Run: headless pygame with SDL's dummy video driver; simulated clock (each Clock.tick advances the game by its frame time, no real sleeping); random seed 0; keys injected as events and as key.get_pressed() state; no mouse input; restart key R tapped at the start of phases 3 and 4.
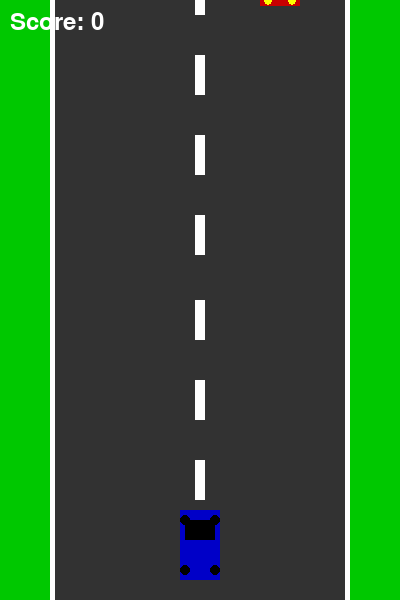
Frame 1 of 4 · flips 1–60 · no input
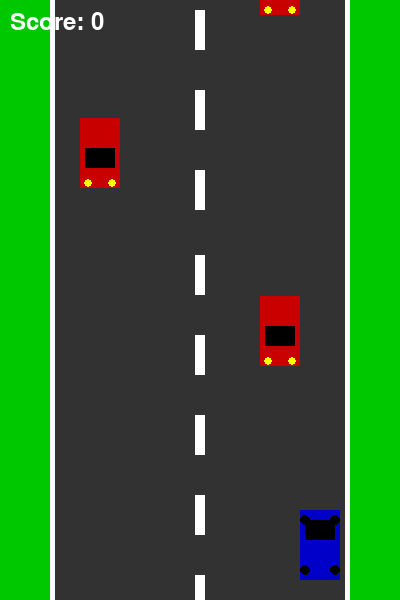
Frame 2 of 4 · flips 61–180 · tapped SPACE, RETURN · held RIGHT (→), D
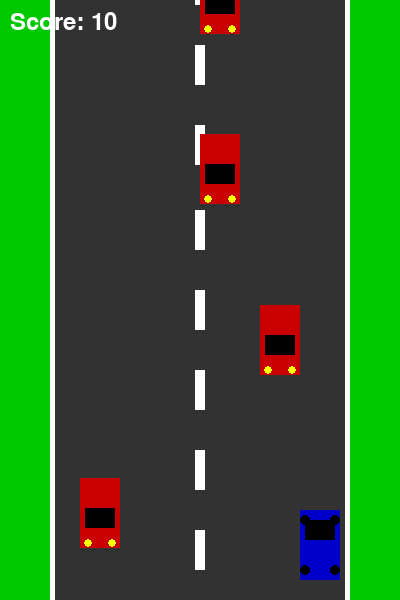
Frame 3 of 4 · flips 181–300 · tapped R · held DOWN (↓), S
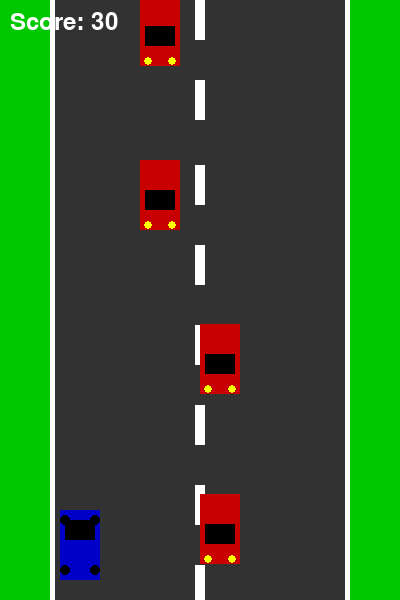
Frame 4 of 4 · flips 301–420 · tapped R · held LEFT (←), A, UP (↑), W

The pygame program that drew these frames:

# car_racing_game.py
# A simple car racing game using Pygame
# Install pygame first: pip install pygame

import pygame
import random
import sys

# Initialize Pygame
pygame.init()

# Screen settings
SCREEN_WIDTH = 400
SCREEN_HEIGHT = 600
FPS = 60

# Colors
WHITE = (255, 255, 255)
BLACK = (0, 0, 0)
GRAY = (128, 128, 128)
RED = (200, 0, 0)
GREEN = (0, 200, 0)
BLUE = (0, 0, 200)
YELLOW = (255, 255, 0)
ROAD_COLOR = (50, 50, 50)

# Set up display
screen = pygame.display.set_mode((SCREEN_WIDTH, SCREEN_HEIGHT))
pygame.display.set_caption("Car Racing Game")
clock = pygame.time.Clock()

# Fonts
font = pygame.font.Font(None, 36)
game_over_font = pygame.font.Font(None, 72)

class PlayerCar:
    def __init__(self):
        self.width = 40
        self.height = 70
        self.x = SCREEN_WIDTH // 2 - self.width // 2
        self.y = SCREEN_HEIGHT - self.height - 20
        self.speed = 5
        self.color = BLUE
    
    def move(self, direction):
        self.x += direction * self.speed
        # Keep car on screen
        if self.x < 60:  # Left road boundary
            self.x = 60
        if self.x > SCREEN_WIDTH - 60 - self.width:  # Right road boundary
            self.x = SCREEN_WIDTH - 60 - self.width
    
    def draw(self):
        # Car body
        pygame.draw.rect(screen, self.color, (self.x, self.y, self.width, self.height))
        # Windows
        pygame.draw.rect(screen, BLACK, (self.x + 5, self.y + 10, self.width - 10, 20))
        # Wheels
        pygame.draw.circle(screen, BLACK, (self.x + 5, self.y + 10), 5)
        pygame.draw.circle(screen, BLACK, (self.x + self.width - 5, self.y + 10), 5)
        pygame.draw.circle(screen, BLACK, (self.x + 5, self.y + self.height - 10), 5)
        pygame.draw.circle(screen, BLACK, (self.x + self.width - 5, self.y + self.height - 10), 5)
    
    def get_rect(self):
        return pygame.Rect(self.x, self.y, self.width, self.height)

class EnemyCar:
    def __init__(self):
        self.width = 40
        self.height = 70
        self.x = random.choice([80, 140, 200, 260])
        self.y = -self.height
        self.speed = random.randint(3, 6)
        self.color = RED
    
    def move(self):
        self.y += self.speed
    
    def draw(self):
        # Car body
        pygame.draw.rect(screen, self.color, (self.x, self.y, self.width, self.height))
        # Windows
        pygame.draw.rect(screen, BLACK, (self.x + 5, self.y + 30, self.width - 10, 20))
        # Headlights
        pygame.draw.circle(screen, YELLOW, (self.x + 8, self.y + self.height - 5), 4)
        pygame.draw.circle(screen, YELLOW, (self.x + self.width - 8, self.y + self.height - 5), 4)
    
    def get_rect(self):
        return pygame.Rect(self.x, self.y, self.width, self.height)
    
    def off_screen(self):
        return self.y > SCREEN_HEIGHT

class RoadLine:
    def __init__(self, y):
        self.x = SCREEN_WIDTH // 2 - 5
        self.y = y
        self.width = 10
        self.height = 40
        self.speed = 5
    
    def move(self):
        self.y += self.speed
    
    def draw(self):
        pygame.draw.rect(screen, WHITE, (self.x, self.y, self.width, self.height))
    
    def off_screen(self):
        return self.y > SCREEN_HEIGHT

def draw_road():
    # Road background
    pygame.draw.rect(screen, ROAD_COLOR, (50, 0, 300, SCREEN_HEIGHT))
    # Side lines
    pygame.draw.rect(screen, WHITE, (50, 0, 5, SCREEN_HEIGHT))
    pygame.draw.rect(screen, WHITE, (345, 0, 5, SCREEN_HEIGHT))

def draw_score(score):
    score_text = font.render(f"Score: {score}", True, WHITE)
    screen.blit(score_text, (10, 10))

def draw_game_over(score):
    # Dark overlay
    overlay = pygame.Surface((SCREEN_WIDTH, SCREEN_HEIGHT))
    overlay.set_alpha(200)
    overlay.fill(BLACK)
    screen.blit(overlay, (0, 0))
    
    game_over_text = game_over_font.render("GAME OVER", True, RED)
    score_text = font.render(f"Final Score: {score}", True, WHITE)
    restart_text = font.render("Press R to Restart", True, GREEN)
    quit_text = font.render("Press Q to Quit", True, WHITE)
    
    screen.blit(game_over_text, (SCREEN_WIDTH//2 - game_over_text.get_width()//2, 200))
    screen.blit(score_text, (SCREEN_WIDTH//2 - score_text.get_width()//2, 300))
    screen.blit(restart_text, (SCREEN_WIDTH//2 - restart_text.get_width()//2, 380))
    screen.blit(quit_text, (SCREEN_WIDTH//2 - quit_text.get_width()//2, 430))

def main():
    running = True
    game_over = False
    score = 0
    
    player = PlayerCar()
    enemies = []
    road_lines = []
    
    # Create initial road lines
    for i in range(0, SCREEN_HEIGHT, 80):
        road_lines.append(RoadLine(i))
    
    enemy_spawn_timer = 0
    enemy_spawn_delay = 60  # Frames between enemy spawns
    
    while running:
        # Event handling
        for event in pygame.event.get():
            if event.type == pygame.QUIT:
                running = False
            
            if event.type == pygame.KEYDOWN:
                if game_over:
                    if event.key == pygame.K_r:
                        # Restart game
                        main()
                        return
                    elif event.key == pygame.K_q:
                        running = False
        
        if not game_over:
            # Player movement
            keys = pygame.key.get_pressed()
            if keys[pygame.K_LEFT] or keys[pygame.K_a]:
                player.move(-1)
            if keys[pygame.K_RIGHT] or keys[pygame.K_d]:
                player.move(1)
            
            # Spawn enemies
            enemy_spawn_timer += 1
            if enemy_spawn_timer >= enemy_spawn_delay:
                enemies.append(EnemyCar())
                enemy_spawn_timer = 0
                # Decrease spawn delay as score increases (max difficulty)
                if enemy_spawn_delay > 20:
                    enemy_spawn_delay -= 1
            
            # Update road lines
            for line in road_lines:
                line.move()
                if line.off_screen():
                    line.y = -line.height
            
            # Update enemies
            for enemy in enemies[:]:
                enemy.move()
                
                # Check collision
                if player.get_rect().colliderect(enemy.get_rect()):
                    game_over = True
                
                # Remove off-screen enemies and increase score
                if enemy.off_screen():
                    enemies.remove(enemy)
                    score += 10
            
            # Increase enemy speed based on score
            for enemy in enemies:
                enemy.speed = 3 + (score // 100)
        
        # Drawing
        screen.fill(GREEN)  # Grass background
        draw_road()
        
        # Draw road lines
        for line in road_lines:
            line.draw()
        
        # Draw enemies
        for enemy in enemies:
            enemy.draw()
        
        # Draw player
        player.draw()
        
        # Draw score
        draw_score(score)
        
        # Draw game over screen
        if game_over:
            draw_game_over(score)
        
        pygame.display.flip()
        clock.tick(FPS)
    
    pygame.quit()
    sys.exit()

if __name__ == "__main__":
    main()
